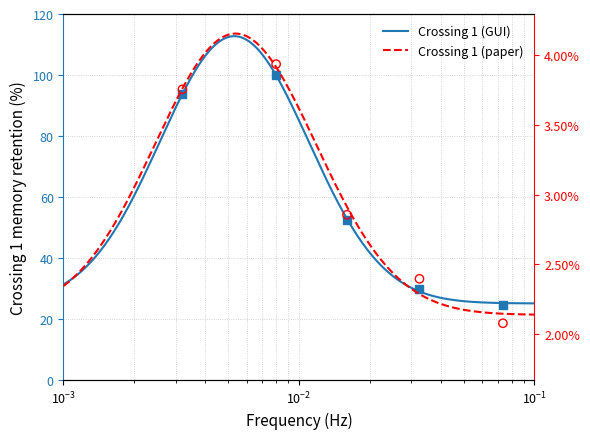

Python code for this plot:
import numpy as np
import matplotlib.pyplot as plt
from scipy.optimize import curve_fit
from matplotlib.ticker import PercentFormatter   # 新增

# ---------------------------
# 1. Crossing 1 数据（5 个点）
# ---------------------------
freq = np.array([0.0032, 0.008, 0.016, 0.0325, 0.0735])
B = np.array([
    0.937486599,
    1.0,
    0.52414541,
    0.299723564,
    0.245149525
])
C = np.array([0.03757, 0.03938, 0.02856, 0.02396, 0.02077])

# 把 B 当成百分比（Crossing 1 memory retention, %）
B_pct = B * 100.0

# ---------------------------
# 2. log-normal 拟合函数
# ---------------------------
def lognormal(f, A, mu, sigma, y0):
    x = np.log10(f)
    return y0 + A * np.exp(-(x - mu) ** 2 / (2.0 * sigma ** 2))

# ---------------------------
# 3. 用真实数据点拟合 B_pct 和 C
# ---------------------------
p0_B = [60.0, -2.0, 0.7, 40.0]
params_B, _ = curve_fit(lognormal, freq, B_pct, p0=p0_B, maxfev=10000)

p0_C = [0.03, -2.0, 0.7, 0.02]
params_C, _ = curve_fit(lognormal, freq, C, p0=p0_C, maxfev=10000)

# 扩展频率范围：1e-3 ~ 1e-1
fmin_ext = 1e-3
fmax_ext = 1e-1
freq_fit = np.logspace(np.log10(fmin_ext), np.log10(fmax_ext), 400)

B_fit = lognormal(freq_fit, *params_B)
C_fit = lognormal(freq_fit, *params_C)

# ---------------------------
# 4. 主图：双 y 轴 + log x
# ---------------------------
plt.rcParams.update({
    "font.size": 10,
    "axes.labelsize": 11,
    "xtick.labelsize": 9,
    "ytick.labelsize": 9,
    "legend.fontsize": 9,
})

fig, ax1 = plt.subplots(figsize=(6, 4.5))
ax1.set_xscale('log')

gui_color = 'tab:blue'
paper_color = 'red'

# 左轴：GUI（蓝色实线 + 方块）
ax1.scatter(freq, B_pct, marker='s', color=gui_color, zorder=3)
line_gui, = ax1.plot(freq_fit, B_fit, color=gui_color, linewidth=1.5,
                     label='Crossing 1 (GUI)')

ax1.set_xlabel('Frequency (Hz)')
ax1.set_ylabel('Crossing 1 memory retention (%)')   # label 保持默认黑色
ax1.set_ylim(0, 120.1)
ax1.set_xlim(fmin_ext, fmax_ext)

# 左侧：刻度和轴线蓝色
ax1.tick_params(axis='y', colors=gui_color)
ax1.spines['left'].set_color(gui_color)
ax1.spines['right'].set_visible(False)      # 关闭 ax1 的右轴，避免和 ax2 重叠

ax1.grid(True, which='both', axis='both',
         linestyle=':', linewidth=0.6, alpha=0.7)

# 右轴：paper（红色空心圆 + 虚线）
ax2 = ax1.twinx()
ax2.scatter(freq, C, marker='o', facecolors='none',
            edgecolors=paper_color, zorder=3)
line_paper, = ax2.plot(freq_fit, C_fit, color=paper_color, linewidth=1.5,
                       linestyle='--', label='Crossing 1 (paper)')

ax2.set_ylim(0.0167, 0.043)
ax2.yaxis.set_major_formatter(PercentFormatter(1.0))   # 把右侧刻度显示为百分比

# 右侧：不要 label，只保留刻度 & 轴线为红色
ax2.set_ylabel('')                     # 不要 y 轴标题
ax2.tick_params(axis='y', colors=paper_color)
ax2.spines['right'].set_color(paper_color)
ax2.spines['left'].set_visible(False)  # 把 ax2 的左轴关掉，不盖住蓝色那条

# legend 只放两条曲线
handles = [line_gui, line_paper]
labels = [h.get_label() for h in handles]
ax1.legend(handles, labels, loc='upper right', frameon=False)

plt.tight_layout()
plt.show()
